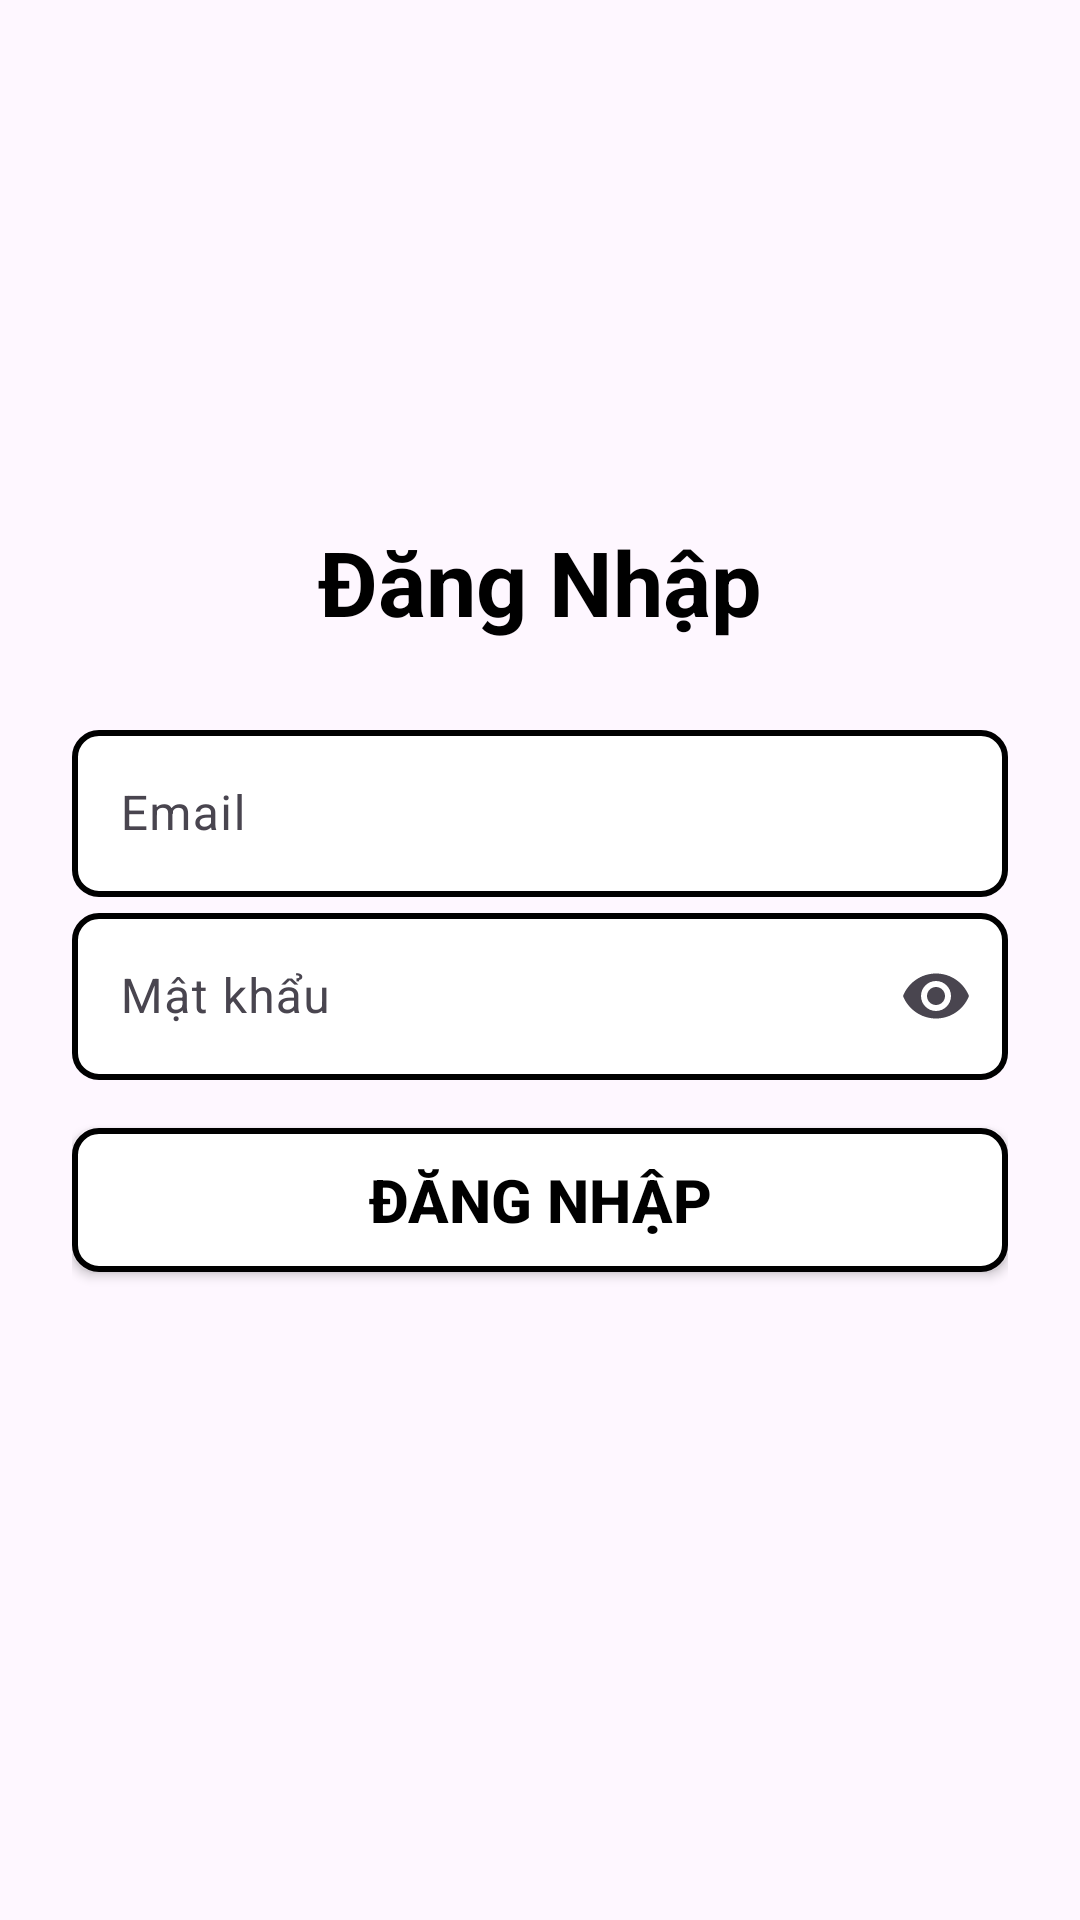

Reconstruct the res/layout file that produces this screen, plus the resources it refers to.
<!-- AndroidManifest.xml: application theme Base.Theme.Qolzy -->
<!-- res/layout/fragment_login.xml -->
<LinearLayout xmlns:android="http://schemas.android.com/apk/res/android"
    xmlns:app="http://schemas.android.com/apk/res-auto"
    android:orientation="vertical"
    android:padding="24dp"
    android:gravity="center"
    android:layout_width="match_parent"
    android:layout_height="match_parent">

    <TextView
        android:text="Đăng Nhập"
        android:textSize="30dp"
        android:textColor="@color/black"
        android:textStyle="bold"
        android:layout_marginBottom="24dp"
        android:layout_width="wrap_content"
        android:layout_height="wrap_content"/>
    <com.google.android.material.textfield.TextInputLayout
        android:id="@+id/textInputLayoutPassword"
        android:layout_width="match_parent"
        android:layout_height="wrap_content">
        <com.google.android.material.textfield.TextInputEditText
            android:id="@+id/edtEmail"
            android:hint="Email"
            android:background="@drawable/bg_qty_button"
            android:textColor="@color/black"
            android:inputType="textEmailAddress"
            android:layout_width="match_parent"
            android:layout_height="wrap_content" />
    </com.google.android.material.textfield.TextInputLayout>

    <com.google.android.material.textfield.TextInputLayout
        android:id="@+id/textInputLayoutPassword1"
        android:layout_width="match_parent"
        android:layout_height="wrap_content"
        app:endIconMode="password_toggle">

        <com.google.android.material.textfield.TextInputEditText
            android:id="@+id/edtPassword"
            android:background="@drawable/bg_qty_button"
            android:layout_width="match_parent"
            android:layout_height="wrap_content"
            android:hint="Mật khẩu"
            android:inputType="textPassword" />
    </com.google.android.material.textfield.TextInputLayout>

    <ProgressBar
        android:id="@+id/progressBar"
        style="?android:attr/progressBarStyleLarge"
        android:visibility="gone"
        android:layout_width="wrap_content"
        android:layout_height="wrap_content"
        android:layout_gravity="center"/>

    <androidx.appcompat.widget.AppCompatButton
        android:id="@+id/btnLogin"
        android:layout_width="match_parent"
        android:layout_height="wrap_content"
        android:layout_marginTop="16dp"
        android:textColor="@color/black"
        android:textStyle="bold"
        android:textSize="20dp"
        android:background="@drawable/bg_qty_button"
        android:text="Đăng nhập" />
    <ImageButton
        android:id="@+id/btn_google"
        android:layout_width="wrap_content"
        android:layout_height="wrap_content"
        android:padding="5dp"
        android:src="@drawable/google_32"
        android:background="@drawable/vien_vuong"
        android:layout_margin="16dp"/>



</LinearLayout>
<!-- resources referenced by this layout -->
<resources>
  <color name="black">#FF000000</color>
  <!-- drawable bg_qty_button (drawable) -->
  <shape xmlns:android="http://schemas.android.com/apk/res/android" android:shape="rectangle">
      <solid android:color="#FFFFFF" />
      <corners android:radius="8dp" />
      <stroke android:width="2dp" android:color="#000000" />
  </shape>
  <style name="Base.Theme.Qolzy" parent="Theme.Material3.DayNight.NoActionBar">
          
          
      </style>
</resources>
